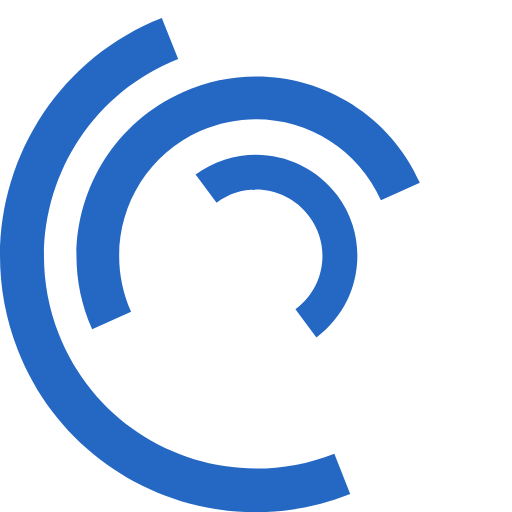
t = 0.00 s
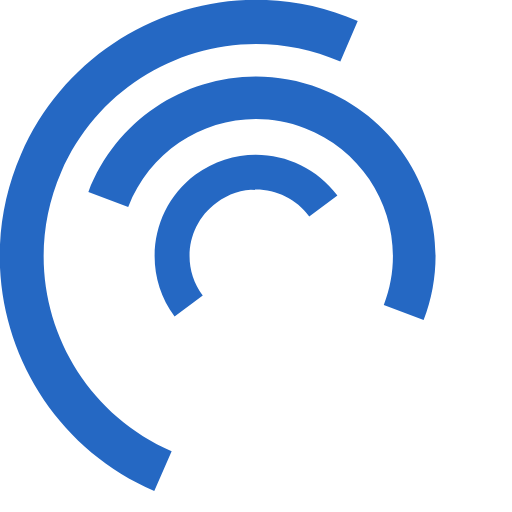
t = 0.25 s
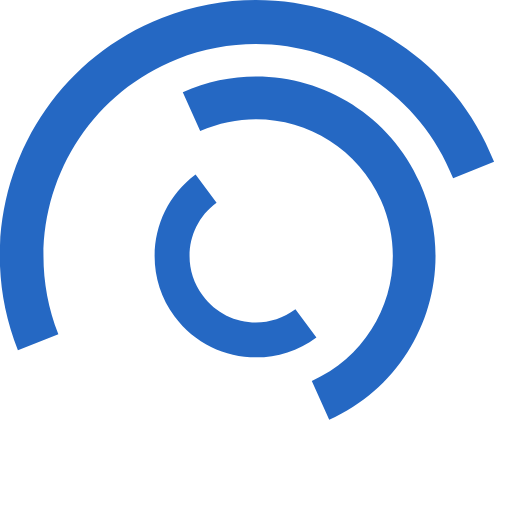
t = 0.50 s
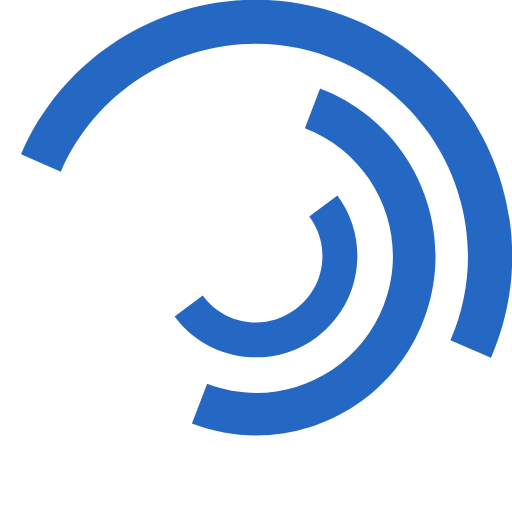
t = 0.75 s
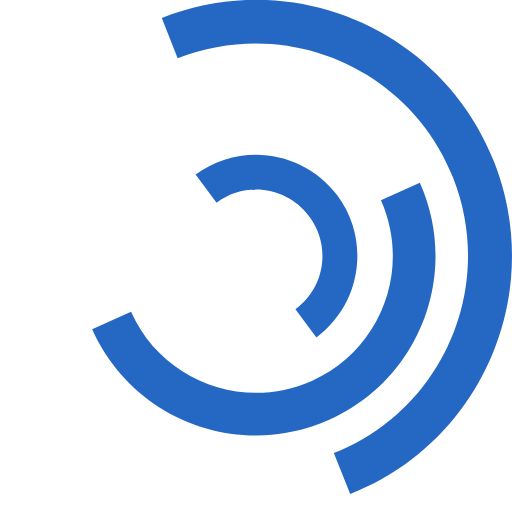
t = 1.00 s
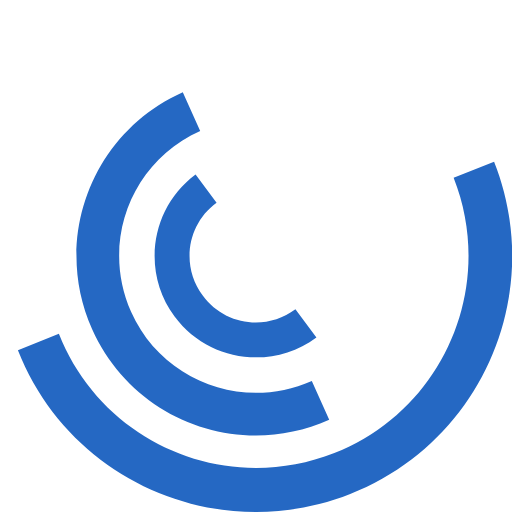
t = 1.50 s

The animated SVG that drew these frames (rendered in a browser with its animation timeline set to each time). Animation: 3 SMIL elements (animateTransform=3); one cycle of 2.00 s, repeats indefinitely.

<svg version="1.1" id="L7" xmlns="http://www.w3.org/2000/svg" xmlns:xlink="http://www.w3.org/1999/xlink" x="0px" y="0px"
  viewBox="0 0 100 100" enable-background="new 0 0 100 100" xml:space="preserve">
 <path fill="#2568c3" d="M31.6,3.5C5.9,13.6-6.6,42.7,3.5,68.4c10.1,25.7,39.2,38.3,64.9,28.1l-3.1-7.9c-21.3,8.4-45.4-2-53.8-23.3
  c-8.4-21.3,2-45.4,23.3-53.8L31.6,3.5z">
      <animateTransform 
         attributeName="transform" 
         attributeType="XML" 
         type="rotate"
         dur="2s" 
         from="0 50 50"
         to="360 50 50" 
         repeatCount="indefinite" />
  </path>
 <path fill="#2568c3" d="M42.3,39.6c5.7-4.3,13.9-3.1,18.1,2.7c4.3,5.7,3.1,13.9-2.7,18.1l4.1,5.5c8.8-6.5,10.6-19,4.1-27.7
  c-6.5-8.8-19-10.6-27.7-4.1L42.3,39.6z">
      <animateTransform 
         attributeName="transform" 
         attributeType="XML" 
         type="rotate"
         dur="1s" 
         from="0 50 50"
         to="-360 50 50" 
         repeatCount="indefinite" />
  </path>
 <path fill="#2568c3" d="M82,35.7C74.1,18,53.4,10.1,35.7,18S10.1,46.6,18,64.3l7.6-3.4c-6-13.5,0-29.3,13.5-35.3s29.3,0,35.3,13.5
  L82,35.7z">
      <animateTransform 
         attributeName="transform" 
         attributeType="XML" 
         type="rotate"
         dur="2s" 
         from="0 50 50"
         to="360 50 50" 
         repeatCount="indefinite" />
  </path>
</svg>